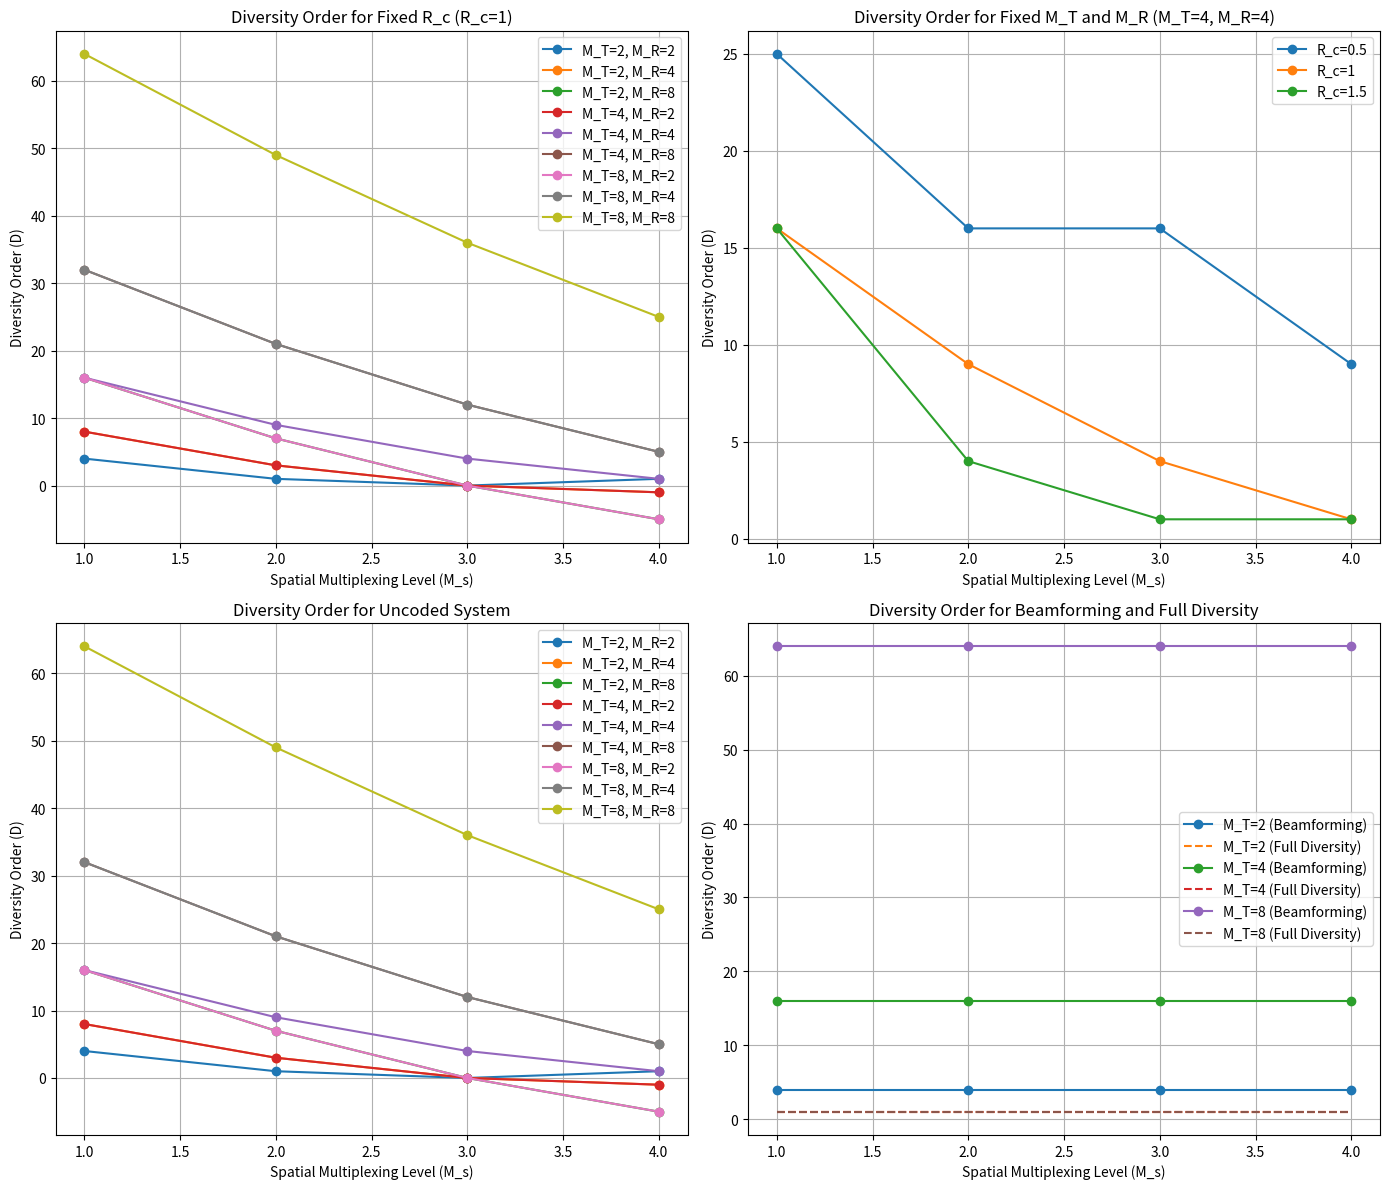

Here is the Python script that generated this plot:
import numpy as np
import matplotlib.pyplot as plt

# 파라미터 설정
M_T_values = [2, 4, 8]  # 송신 안테나 수
M_R_values = [2, 4, 8]  # 수신 안테나 수
R_c_values = [0.5, 1, 1.5]  # 코드율 값
M_s_values = np.arange(1, 5)  # Spatial Multiplexing 레벨

def diversity_order(M_T, M_R, R_c, M_s):
    return (M_T - np.floor(R_c * M_s) + 1) * (M_R - np.floor(R_c * M_s) + 1)

def uncoded_diversity_order(M_T, M_R, M_s):
    return (M_T - M_s + 1) * (M_R - M_s + 1)

def beamforming_diversity_order(M_T, M_R):
    return M_T * M_R

def full_diversity_order():
    return 1

# Figure and Subplots 설정
fig, axs = plt.subplots(2, 2, figsize=(14, 12))
axs = axs.flatten()

# 첫 번째 서브플롯: R_c가 일정할 때, 안테나 수에 따른 Diversity Order
R_c_fixed = 1  # 예를 들어, 코드율을 1로 고정

for M_T in M_T_values:
    for M_R in M_R_values:
        diversity_orders = [diversity_order(M_T, M_R, R_c_fixed, M_s) for M_s in M_s_values]
        axs[0].plot(M_s_values, diversity_orders, marker='o', label=f'M_T={M_T}, M_R={M_R}')

axs[0].set_title('Diversity Order for Fixed R_c (R_c=1)')
axs[0].set_xlabel('Spatial Multiplexing Level (M_s)')
axs[0].set_ylabel('Diversity Order (D)')
axs[0].legend()
axs[0].grid(True)

# 두 번째 서브플롯: 안테나 수가 일정할 때, R_c에 따른 Diversity Order
M_T_fixed = 4  # 예를 들어, 송신 안테나 수를 4로 고정
M_R_fixed = 4  # 예를 들어, 수신 안테나 수를 4로 고정

for R_c in R_c_values:
    diversity_orders = [diversity_order(M_T_fixed, M_R_fixed, R_c, M_s) for M_s in M_s_values]
    axs[1].plot(M_s_values, diversity_orders, marker='o', label=f'R_c={R_c}')

axs[1].set_title('Diversity Order for Fixed M_T and M_R (M_T=4, M_R=4)')
axs[1].set_xlabel('Spatial Multiplexing Level (M_s)')
axs[1].set_ylabel('Diversity Order (D)')
axs[1].legend()
axs[1].grid(True)

# 세 번째 서브플롯: Uncoded 시스템의 경우
for M_T in M_T_values:
    for M_R in M_R_values:
        diversity_orders = [uncoded_diversity_order(M_T, M_R, M_s) for M_s in M_s_values]
        axs[2].plot(M_s_values, diversity_orders, marker='o', label=f'M_T={M_T}, M_R={M_R}')

axs[2].set_title('Diversity Order for Uncoded System')
axs[2].set_xlabel('Spatial Multiplexing Level (M_s)')
axs[2].set_ylabel('Diversity Order (D)')
axs[2].legend()
axs[2].grid(True)

# 네 번째 서브플롯: Beamforming 및 Full Diversity
for M_T in M_T_values:
    diversity_orders_beamforming = [beamforming_diversity_order(M_T, M_T) for _ in M_s_values]
    axs[3].plot(M_s_values, diversity_orders_beamforming, marker='o', label=f'M_T={M_T} (Beamforming)')

    diversity_orders_full = [full_diversity_order()] * len(M_s_values)
    axs[3].plot(M_s_values, diversity_orders_full, linestyle='--', label=f'M_T={M_T} (Full Diversity)')

axs[3].set_title('Diversity Order for Beamforming and Full Diversity')
axs[3].set_xlabel('Spatial Multiplexing Level (M_s)')
axs[3].set_ylabel('Diversity Order (D)')
axs[3].legend()
axs[3].grid(True)

plt.tight_layout()
plt.show()
